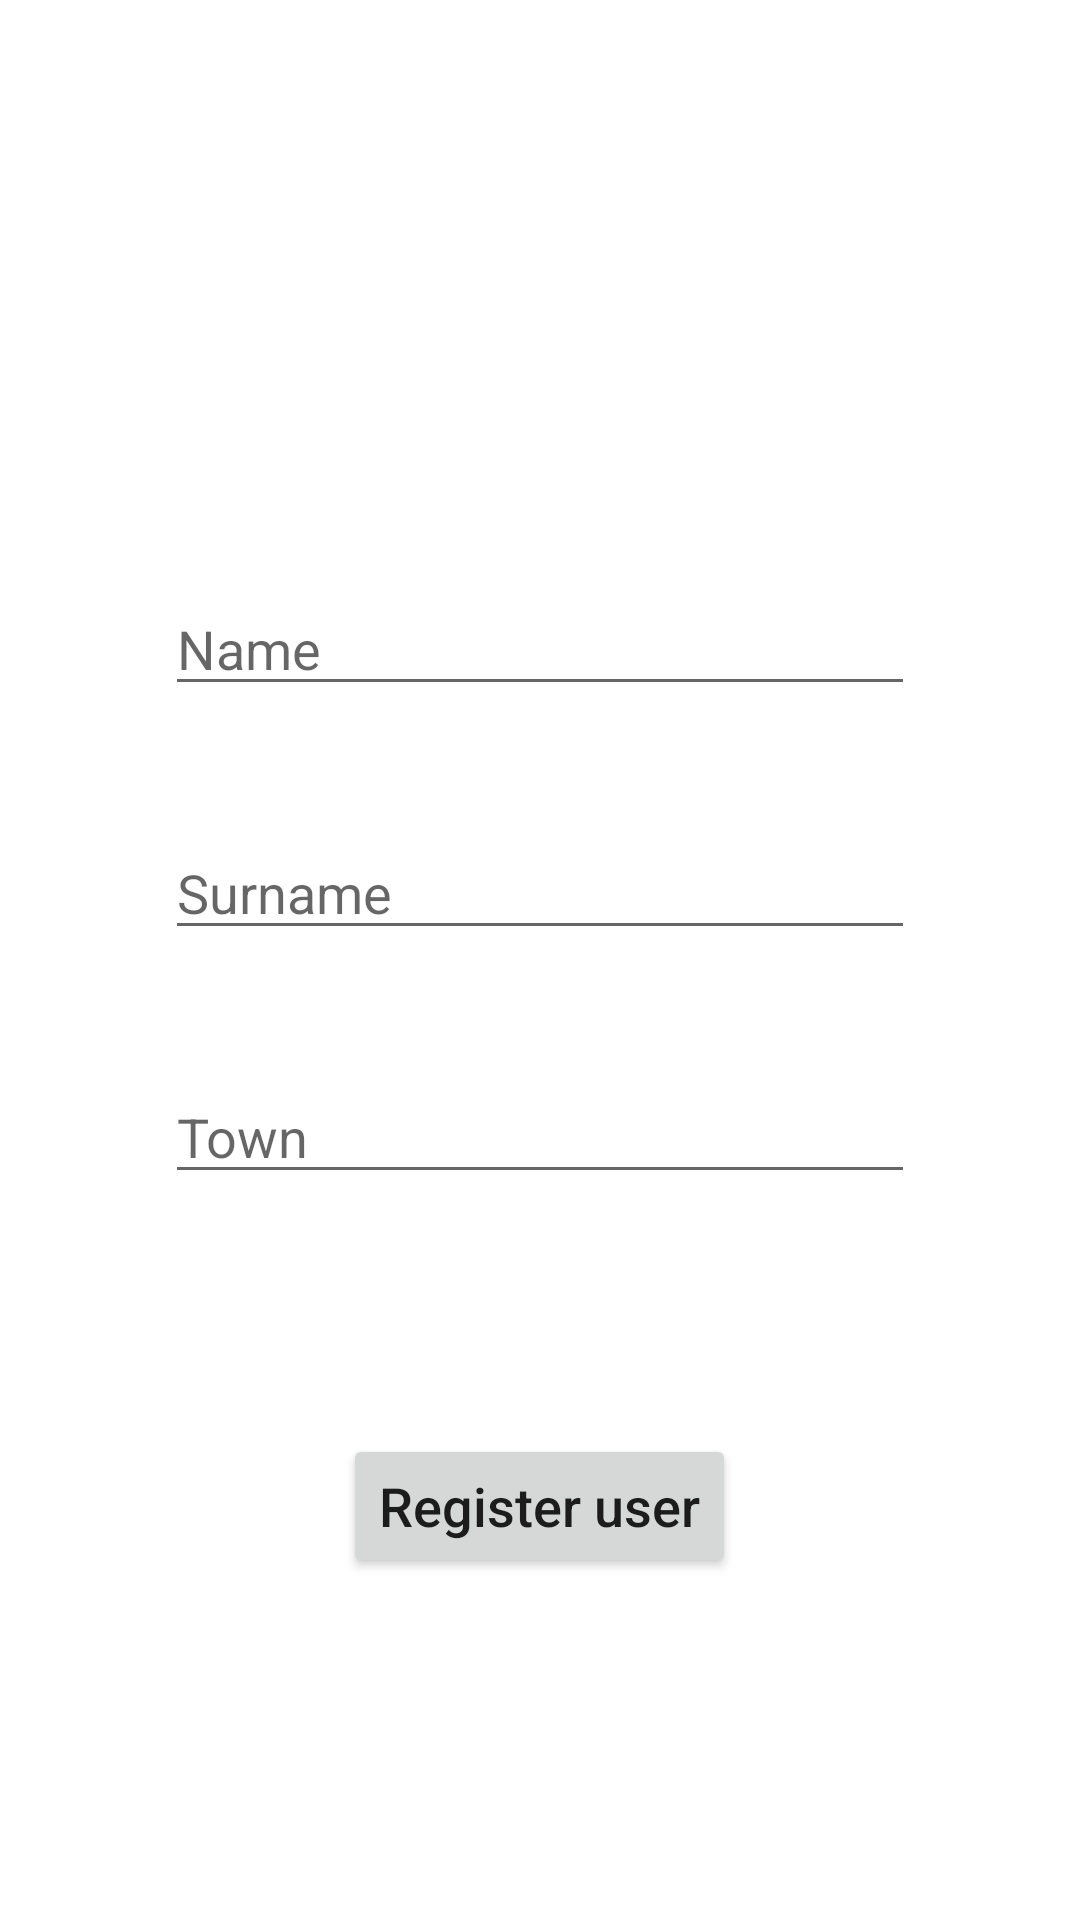

Produce the Android XML layout that renders to this screen, including the resource entries it uses.
<!-- AndroidManifest.xml: application theme Theme.Les12 -->
<!-- res/layout/activity_main.xml -->
<?xml version="1.0" encoding="utf-8"?>
<LinearLayout xmlns:android="http://schemas.android.com/apk/res/android"
    android:layout_width="match_parent"
    android:layout_height="match_parent"
    android:gravity="center"
    android:orientation="vertical">

    <EditText
        android:id="@+id/etName"
        android:layout_width="250dp"
        android:layout_height="wrap_content"
        android:layout_marginTop="80dp"
        android:textAllCaps="false"
        android:hint="Name" />

    <EditText
        android:id="@+id/etSurname"
        android:layout_width="250dp"
        android:layout_height="wrap_content"
        android:layout_marginTop="40dp"
        android:textAllCaps="false"
        android:hint="Surname" />

    <EditText
        android:id="@+id/etTown"
        android:layout_width="250dp"
        android:layout_height="wrap_content"
        android:layout_marginTop="40dp"
        android:textAllCaps="false"
        android:hint="Town" />

    <Button
        android:id="@+id/btnRegister"
        android:layout_width="wrap_content"
        android:layout_height="wrap_content"
        android:layout_marginTop="80dp"
        android:text="Register user"
        android:textAllCaps="false"
        android:textSize="18dp" />

</LinearLayout>
<!-- resources referenced by this layout -->
<resources>
  <style name="Theme.Les12" parent="Theme.MaterialComponents.DayNight.DarkActionBar">
          
          <item name="colorPrimary">@color/purple_500</item>
          <item name="colorPrimaryVariant">@color/purple_700</item>
          <item name="colorOnPrimary">@color/white</item>
          
          <item name="colorSecondary">@color/teal_200</item>
          <item name="colorSecondaryVariant">@color/teal_700</item>
          <item name="colorOnSecondary">@color/black</item>
          
          <item name="android:statusBarColor" tools:targetApi="l">?attr/colorPrimaryVariant</item>
          
      </style>
  <!-- not gathered from this repository: default colours our renderer supplied (Android Studio template values) -->
  <color name="purple_500">#FF6200EE</color>
  <color name="purple_700">#FF3700B3</color>
  <color name="teal_200">#FF03DAC5</color>
  <color name="teal_700">#FF018786</color>
  <color name="black">#FF000000</color>
  <color name="white">#FFFFFFFF</color>
</resources>
